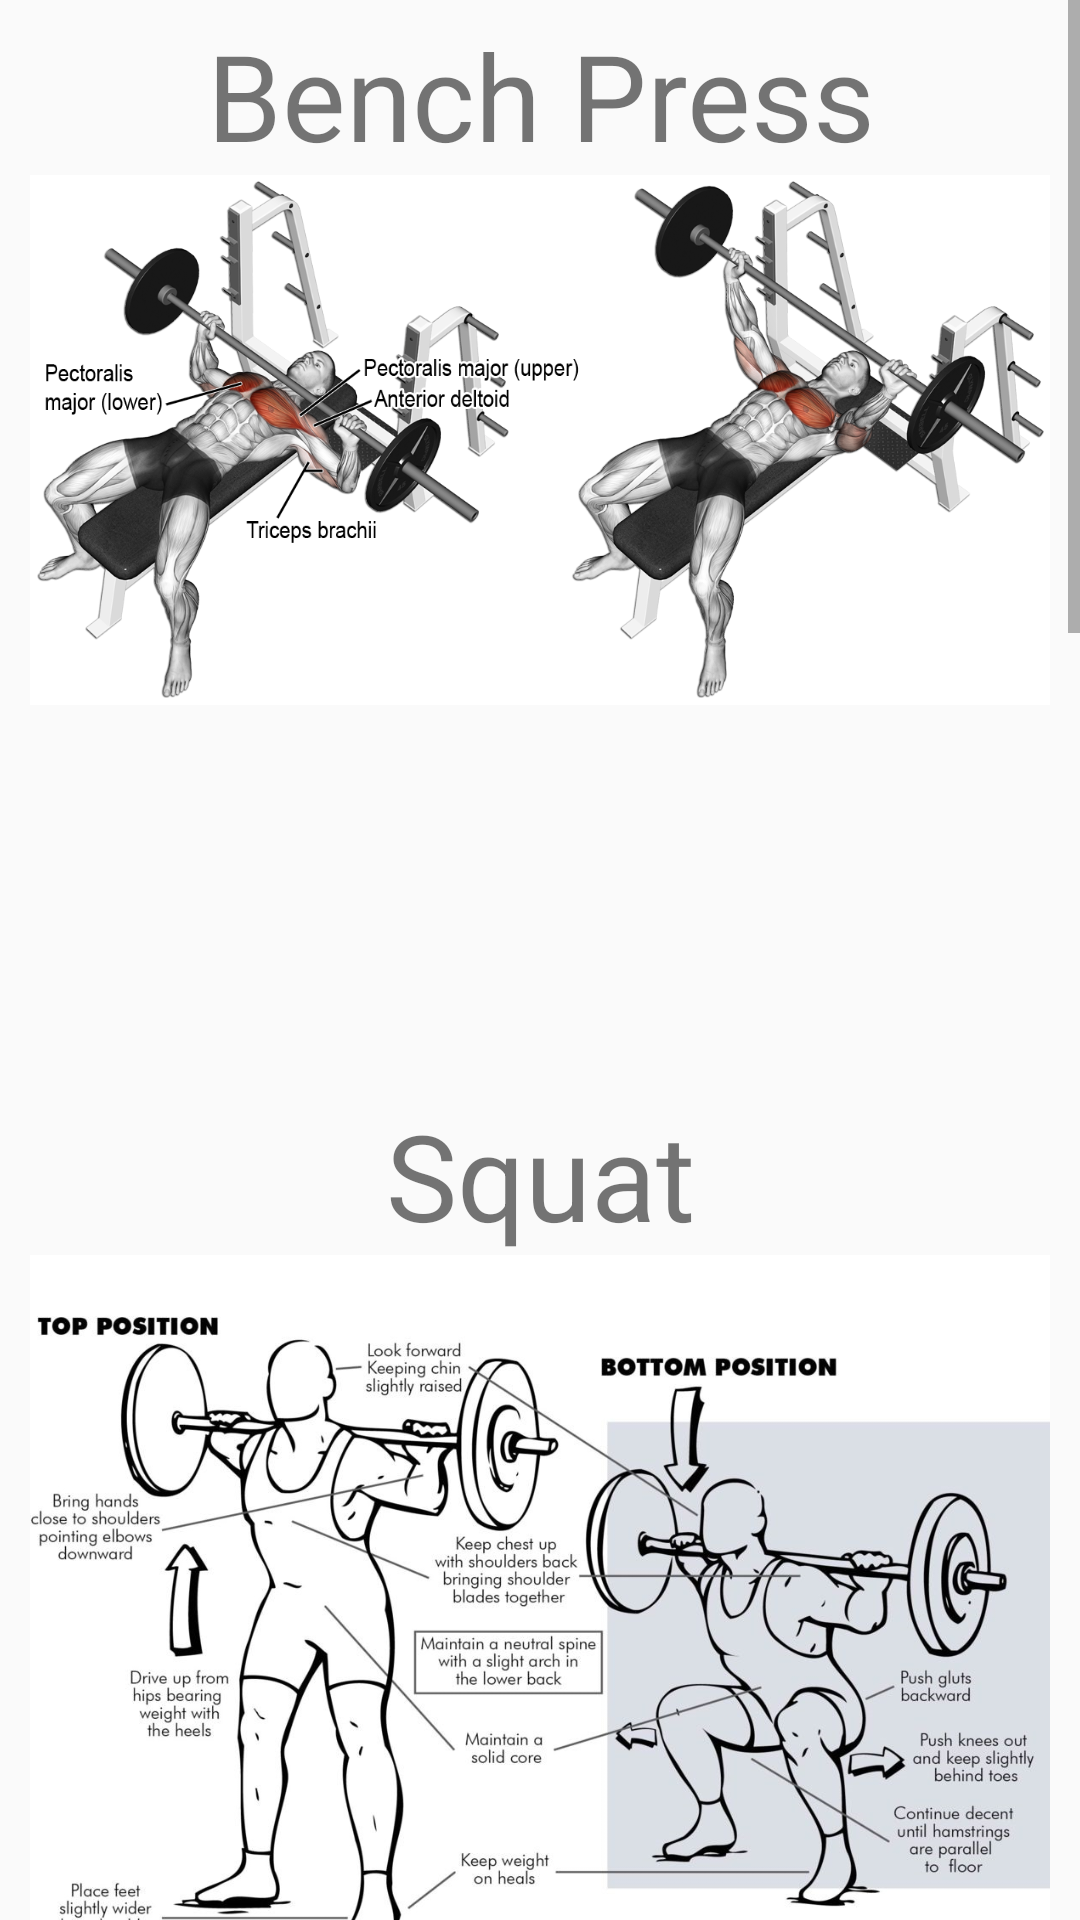

Write the Android layout XML for this screen, with the resource values it uses.
<!-- AndroidManifest.xml: application theme AppTheme -->
<!-- res/layout/activity_tutorials.xml -->
<?xml version="1.0" encoding="utf-8"?>
<ScrollView xmlns:android="http://schemas.android.com/apk/res/android"
    android:orientation="vertical" android:layout_width="match_parent"
    android:layout_height="match_parent">
    <LinearLayout
        android:layout_width="match_parent"
        android:layout_height="match_parent"
        android:orientation="vertical">

        <LinearLayout
            android:layout_width="match_parent"
            android:layout_height="wrap_content"
            android:orientation="vertical"
            android:background="@drawable/layout_shadow"
            android:layout_marginLeft="10dp"
            android:layout_marginRight="10dp"
            android:layout_marginBottom="5dp"
            android:layout_marginTop="5dp">

            <TextView
                android:layout_width="match_parent"
                android:layout_height="wrap_content"
                android:text="Bench Press"
                android:textSize="40sp"
                android:textAlignment="center"/>

            <ImageView
                android:layout_width="wrap_content"
                android:layout_height="wrap_content"
                android:layout_marginTop="0dp"
                android:src="@drawable/benchpress"
                android:layout_centerInParent="true"
                android:adjustViewBounds="true" />

            <TextView
                android:id="@+id/step_one_bench"
                android:layout_width="match_parent"
                android:layout_height="wrap_content"
                android:layout_marginBottom="5dp"
                android:layout_marginLeft="5dp"/>

            <TextView
                android:id="@+id/step_two_bench"
                android:layout_width="match_parent"
                android:layout_height="wrap_content"
                android:layout_marginBottom="5dp"
                android:layout_marginLeft="5dp"/>

            <TextView
                android:id="@+id/step_three_bench"
                android:layout_width="match_parent"
                android:layout_height="wrap_content"
                android:layout_marginBottom="5dp"
                android:layout_marginLeft="5dp"/>

            <TextView
                android:id="@+id/step_four_bench"
                android:layout_width="match_parent"
                android:layout_height="wrap_content"
                android:layout_marginBottom="5dp"
                android:layout_marginLeft="5dp"/>

            <TextView
                android:id="@+id/step_five_bench"
                android:layout_width="match_parent"
                android:layout_height="wrap_content"
                android:layout_marginBottom="5dp"
                android:layout_marginLeft="5dp"/>
        </LinearLayout>

        <LinearLayout
            android:layout_width="match_parent"
            android:layout_height="wrap_content"
            android:orientation="vertical"
            android:background="@drawable/layout_shadow"
            android:layout_marginLeft="10dp"
            android:layout_marginRight="10dp"
            android:layout_marginBottom="5dp"
            android:layout_marginTop="5dp">

            <TextView
                android:layout_width="match_parent"
                android:layout_height="wrap_content"
                android:text="Squat"
                android:textSize="40sp"
                android:textAlignment="center"/>

            <ImageView
                android:layout_width="wrap_content"
                android:layout_height="wrap_content"
                android:layout_marginTop="0dp"
                android:src="@drawable/squat"
                android:layout_centerInParent="true"
                android:adjustViewBounds="true" />

            <TextView
                android:id="@+id/step_one_squat"
                android:layout_width="match_parent"
                android:layout_height="wrap_content"
                android:layout_marginBottom="5dp"
                android:layout_marginLeft="5dp"/>

            <TextView
                android:id="@+id/step_two_squat"
                android:layout_width="match_parent"
                android:layout_height="wrap_content"
                android:layout_marginBottom="5dp"
                android:layout_marginLeft="5dp"/>

            <TextView
                android:id="@+id/step_three_squat"
                android:layout_width="match_parent"
                android:layout_height="wrap_content"
                android:layout_marginBottom="5dp"
                android:layout_marginLeft="5dp"/>

            <TextView
                android:id="@+id/step_four_squat"
                android:layout_width="match_parent"
                android:layout_height="wrap_content"
                android:layout_marginBottom="5dp"
                android:layout_marginLeft="5dp"/>

            <TextView
                android:id="@+id/step_five_squat"
                android:layout_width="match_parent"
                android:layout_height="wrap_content"
                android:layout_marginBottom="5dp"
                android:layout_marginLeft="5dp"/>
        </LinearLayout>

        <LinearLayout
            android:layout_width="match_parent"
            android:layout_height="wrap_content"
            android:orientation="vertical"
            android:background="@drawable/layout_shadow"
            android:layout_marginLeft="10dp"
            android:layout_marginRight="10dp"
            android:layout_marginBottom="5dp"
            android:layout_marginTop="5dp">

            <TextView
                android:layout_width="match_parent"
                android:layout_height="wrap_content"
                android:text="Overhead Press"
                android:textSize="40sp"
                android:textAlignment="center"/>

            <ImageView
                android:layout_width="wrap_content"
                android:layout_height="wrap_content"
                android:layout_marginTop="0dp"
                android:src="@drawable/overheadpress"
                android:layout_centerInParent="true"
                android:adjustViewBounds="true" />

            <TextView
                android:id="@+id/step_one_overhead"
                android:layout_width="match_parent"
                android:layout_height="wrap_content"
                android:layout_marginBottom="5dp"
                android:layout_marginLeft="5dp"/>

            <TextView
                android:id="@+id/step_two_overhead"
                android:layout_width="match_parent"
                android:layout_height="wrap_content"
                android:layout_marginBottom="5dp"
                android:layout_marginLeft="5dp"/>

            <TextView
                android:id="@+id/step_three_overhead"
                android:layout_width="match_parent"
                android:layout_height="wrap_content"
                android:layout_marginBottom="5dp"
                android:layout_marginLeft="5dp"/>
        </LinearLayout>

        <LinearLayout
            android:layout_width="match_parent"
            android:layout_height="wrap_content"
            android:orientation="vertical"
            android:background="@drawable/layout_shadow"
            android:layout_marginLeft="10dp"
            android:layout_marginRight="10dp"
            android:layout_marginBottom="5dp"
            android:layout_marginTop="5dp">

            <TextView
                android:layout_width="match_parent"
                android:layout_height="wrap_content"
                android:text="Deadlift"
                android:textSize="40sp"
                android:textAlignment="center"/>

            <ImageView
                android:layout_width="wrap_content"
                android:layout_height="wrap_content"
                android:layout_marginTop="0dp"
                android:src="@drawable/deadlift"
                android:layout_centerInParent="true"
                android:adjustViewBounds="true" />

            <TextView
                android:id="@+id/step_one_deadlift"
                android:layout_width="match_parent"
                android:layout_height="wrap_content"
                android:layout_marginBottom="5dp"
                android:layout_marginLeft="5dp"/>

            <TextView
                android:id="@+id/step_two_deadlift"
                android:layout_width="match_parent"
                android:layout_height="wrap_content"
                android:layout_marginBottom="5dp"
                android:layout_marginLeft="5dp"/>

            <TextView
                android:id="@+id/step_three_deadlift"
                android:layout_width="match_parent"
                android:layout_height="wrap_content"
                android:layout_marginBottom="5dp"
                android:layout_marginLeft="5dp"/>

            <TextView
                android:id="@+id/step_four_deadlift"
                android:layout_width="match_parent"
                android:layout_height="wrap_content"
                android:layout_marginBottom="5dp"
                android:layout_marginLeft="5dp"/>

            <TextView
                android:id="@+id/step_five_deadlift"
                android:layout_width="match_parent"
                android:layout_height="wrap_content"
                android:layout_marginBottom="5dp"
                android:layout_marginLeft="5dp"/>
        </LinearLayout>

        <LinearLayout
            android:layout_width="match_parent"
            android:layout_height="wrap_content"
            android:orientation="vertical"
            android:background="@drawable/layout_shadow"
            android:layout_marginLeft="10dp"
            android:layout_marginRight="10dp"
            android:layout_marginBottom="5dp"
            android:layout_marginTop="5dp">

            <TextView
                android:layout_width="match_parent"
                android:layout_height="wrap_content"
                android:text="Barbell Row"
                android:textSize="40sp"
                android:textAlignment="center"/>

            <ImageView
                android:layout_width="wrap_content"
                android:layout_height="wrap_content"
                android:layout_marginTop="0dp"
                android:src="@drawable/barbellrow"
                android:layout_centerInParent="true"
                android:adjustViewBounds="true" />

            <TextView
                android:id="@+id/step_one_barbellrow"
                android:layout_width="match_parent"
                android:layout_height="wrap_content"
                android:layout_marginBottom="5dp"
                android:layout_marginLeft="5dp"/>

            <TextView
                android:id="@+id/step_two_barbellrow"
                android:layout_width="match_parent"
                android:layout_height="wrap_content"
                android:layout_marginBottom="5dp"
                android:layout_marginLeft="5dp"/>

            <TextView
                android:id="@+id/step_three_barbellrow"
                android:layout_width="match_parent"
                android:layout_height="wrap_content"
                android:layout_marginBottom="5dp"
                android:layout_marginLeft="5dp"/>

            <TextView
                android:id="@+id/step_four_barbellrow"
                android:layout_width="match_parent"
                android:layout_height="wrap_content"
                android:layout_marginBottom="5dp"
                android:layout_marginLeft="5dp"/>

            <TextView
                android:id="@+id/step_five_barbellrow"
                android:layout_width="match_parent"
                android:layout_height="wrap_content"
                android:layout_marginBottom="5dp"
                android:layout_marginLeft="5dp"/>
        </LinearLayout>


    </LinearLayout>


</ScrollView>
<!-- resources referenced by this layout -->
<resources>
  <!-- drawable barbellrow: png bitmap (drawable, 80370 bytes) -->
  <!-- drawable benchpress: png bitmap (drawable, 377827 bytes) -->
  <!-- drawable deadlift: jpg bitmap (drawable, 24965 bytes) -->
  <!-- drawable overheadpress: jpg bitmap (drawable, 40606 bytes) -->
  <!-- drawable squat: jpg bitmap (drawable, 223232 bytes) -->
  <style name="AppTheme" parent="Theme.AppCompat.Light.DarkActionBar">
          
          <item name="colorPrimary">@color/colorPrimary</item>
          <item name="colorPrimaryDark">@color/colorPrimaryDark</item>
          <item name="colorAccent">@color/colorAccent</item>
          <item name="android:textAllCaps">false</item>
  
      </style>
  <color name="colorPrimary">#2196F3</color>
  <color name="colorPrimaryDark">#005EFF</color>
  <color name="colorAccent">#D81B60</color>
</resources>
